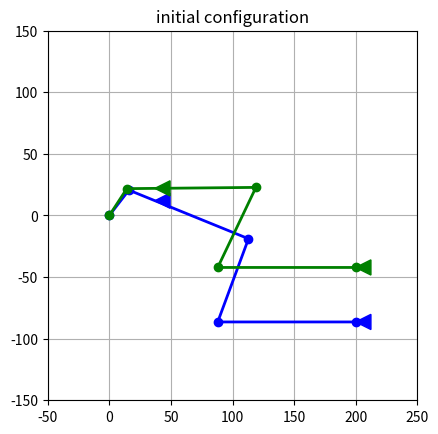
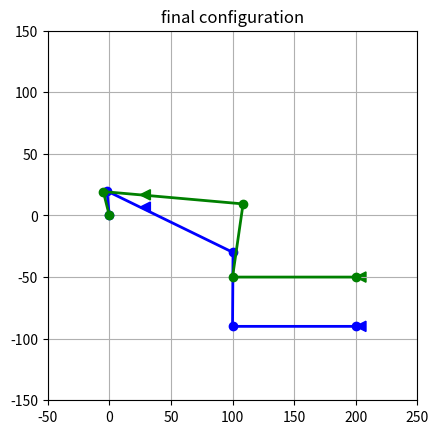
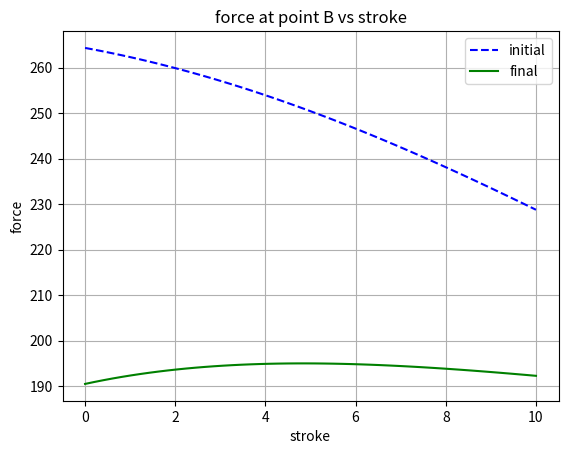
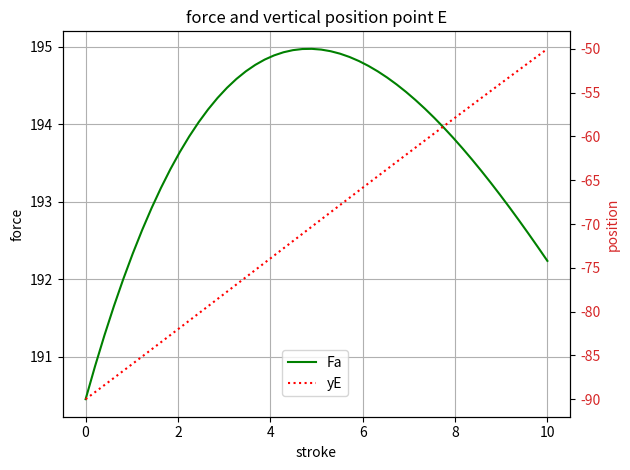

Here is the Python script that generated these plots, in order:
# Optimierung eines Mechnismus von Alberto Rossi
#
# Zielfunktion: min(Fdriver)
#
# Optimierungsvariablen: a1, a2, a3, a4, a5, xB, yB0
#
from sympy import symbols, Matrix, cos, sin, solve
from sympy.physics.mechanics import *

Vector.simplify = True
Matrix.simplify = True

t1, t2, t3, u = dynamicsymbols('t1 t2 t3 u')
t1d, t2d, t3d, ud = dynamicsymbols('t1 t2 t3 u', 1)
t1dd, t2dd, t3dd, udd = dynamicsymbols('t1 t2 t3 u', 2)
a1, a2, a3, a4, a5 = symbols('a1 a2 a3 a4 a5')
xB, xE, yB0 = symbols('xB xE yB0')
Fa, Fc = symbols('Fa Fc')

N = ReferenceFrame('N')
A = N.orientnew('A', 'Axis', [t1, N.z])
#B = A.orientnew('B', 'Axis', [t2, A.z]) # relativer Winkel
B = N.orientnew('B', 'Axis', [t2, N.z]) # absoluter Winkel


P0= Point('P0')

PA = P0.locatenew('PA', a1 * A.x)

PB = PA.locatenew('PB', a2 * B.x)

P0.set_vel(N, 0)

print(' ')

print('velocity point A')
vprint(PA.vel(N))

print('velocity point B')
vprint(PB.vel(N))

print('coordinates point B')
vprint(PB.pos_from(P0))
vprint(dot(PB.pos_from(P0),N.x))
vprint(dot(PB.pos_from(P0),N.y))

PC = PA.locatenew('PC', (a2+a3)* B.x)

C = N.orientnew('C', 'Axis', [t3, N.z]) # absoluter Winkel

PD = PC.locatenew('PD', a4 * C.x)

print('coordinates point D')
vprint(PD.pos_from(P0))
vprint(dot(PD.pos_from(P0),N.x))
vprint(dot(PD.pos_from(P0),N.y))

Meq = a2*B.x.cross(Fa*N.y) - (a2+a3)*Fc/sin(t3)*B.x.cross(C.x)

print('moment equation')
vprint(Meq)

Fdrive = solve(Meq.dot(N.z), Fa)
print('driving force')
vprint(Fdrive)

# kinematic constraints of the mechanism
eqPBx = dot(PB.pos_from(P0),N.x) - xB # horizontal position of point B fixed
eqPEx = dot(PD.pos_from(P0),N.x) + a5 - xE # horizontal position of point E fixed
eqPBy = dot(PB.pos_from(P0),N.y) - yB0 - u # final vertical position of driver
print('constraint equations')
vprint(eqPBx)
vprint(eqPEx)
vprint(eqPBy)

# clamper position
eqPDy = dot(PD.pos_from(P0),N.y) # vertical position of clamper
print('vertical clamper position')
vprint(eqPDy)


# =================================================================
# numerical evaluation

from sympy import Dummy, lambdify
from numpy import array, hstack, zeros, ones, linspace, nditer, pi
from numpy import cos, sin
from scipy.optimize import fsolve, minimize
import matplotlib.pyplot as plt

#Parameter definitions
parameters = [xE, Fc, u] # constant parameters
optvariables = [a1, a2, a3, a4, a5, xB, yB0] # optimization variables
nopt = len(optvariables) # number of optimization variables
parameters_vals = [200., 50., 10.] # values of constants
optvariables_vals = [] # initial guess

yEi = -90. # initial vertical position of poimt E (or D)
yEe = yEi + 4.*parameters_vals[-1] # final vertical position of poimt E (or D)

# dynamic symbols (position variables)
dynamic =  [t1, t2, t3]
nvar = len(dynamic) # number of state variables

#Create a list of dynamic symbols for simulation
dummy_symbols = [Dummy() for i in dynamic]  # Create a dummy symbol for each variable
dummy_dict = dict(zip(dynamic, dummy_symbols))

# substitute into nonlinear equations
eqPBx_subs = eqPBx.subs(dummy_dict)
eqPBx_func = lambdify(dummy_symbols + optvariables + parameters, eqPBx_subs)
eqPEx_subs = eqPEx.subs(dummy_dict)
eqPEx_func = lambdify(dummy_symbols + optvariables + parameters, eqPEx_subs)
eqPBy_subs = eqPBy.subs(dummy_dict)
eqPBy_func = lambdify(dummy_symbols + optvariables + parameters, eqPBy_subs)
eqPDy_subs = eqPDy.subs(dummy_dict)
eqPDy_func = lambdify(dummy_symbols + optvariables + parameters, eqPDy_subs)
Fdrive_subs = Fdrive[0].subs(dummy_dict)
Fdrive_func = lambdify(dummy_symbols + optvariables + parameters, Fdrive_subs)

# define function that determines mechanism constraint equations
def mech_con(x, args):
# x: state variables
# args: geometric parameters
#
# returns residui of relevant equations
    arguments = hstack((x, args))     # States, input, and parameters
    eqs = [eqPBx_func(*arguments)]
    eqs.append(eqPEx_func(*arguments))
    eqs.append(eqPBy_func(*arguments))
    return eqs

# define function that determines vertical position at point D (clamper)
def yE(x, args):
# x: state variables
# args: geometric parameters
#
# returns y-position of point D (and E)
    arguments = hstack((x, args))     # States, input, and parameters
    return eqPDy_func(*arguments)

# define function that determines driver force
def F_B_y(x, args):
# x: state variables
# args: geometric parameters
#
# returns vertical force at Point B (=driver force)
    arguments = hstack((x, args))     # States, input, and parameters
    return Fdrive_func(*arguments)

# define goal function
def F_integral(x, args):
# x: optimization variables
# args: geometric parameters
#
# returns numerical integral of vertical force times displacement (=work) at Point B 
# devided by umax*Fa, i.e. average force ratio
    arguments = hstack((x, args))     # States, input, and parameters
    umax = args[-1] # max. travel of point B (from parameters)
    qi = [pi/4., -pi/4., -pi/2.] # initial guess
    uarr = linspace(0., umax, 10) # displacement array
    fi = [] # force values
# loop to determine forces at positions ui
    for ui in nditer(uarr):
        arguments[-1] = ui
        qi = fsolve(mech_con, qi, args=(arguments)) # find positions
        fi.append(F_B_y(qi, arguments)) # driving force

    F_int = 0.
    for f in fi:
        F_int += f

    return F_int*uarr[1]/(umax*args[-2]) # work ratio of steps and total work

def plot_mechanism(xp, args, text=' '):
    arguments = hstack((xp, args))     # States, input, and parameters
    qi = [pi/4., -pi/4., -pi/2.] # initial guess
    q_end = fsolve(mech_con, qi, args=(arguments)) # find end positions
    arguments[-1] = 0.
    q_start = fsolve(mech_con, qi, args=(arguments)) # find start positions
    ltx = xp[5]/3. # relatuve coordinates triangle
    lty = 0.5*ltx
# geometry at start
    x_start = zeros(5)
    y_start = zeros(5)
    x_start[1] = x_start[0] + xp[0]*cos(q_start[0]) # point A
    y_start[1] = y_start[0] + xp[0]*sin(q_start[0])
    x_start[2] = x_start[1] + (xp[1]+xp[2])*cos(q_start[1]) # point C
    y_start[2] = y_start[1] + (xp[1]+xp[2])*sin(q_start[1])
    x_start[3] = x_start[2] + xp[3]*cos(q_start[2]) # point D
    y_start[3] = y_start[2] + xp[3]*sin(q_start[2])
    x_start[4] = x_start[3] + xp[4] # point E
    y_start[4] = y_start[3]
    t_B_s = plt.Polygon(((xp[5]+ltx, xp[6]-lty), (xp[5], xp[6]), \
                         (xp[5]+ltx, xp[6]+lty)), color='b')
    t_E_s = plt.Polygon(((x_start[4]+ltx, y_start[4]-lty), (x_start[4], y_start[4]), \
                         (x_start[4]+ltx, y_start[4]+lty)), color='b')
    
# geometry at end
    x_end = zeros(5)
    y_end = zeros(5)
    x_end[1] = x_end[0] + xp[0]*cos(q_end[0]) # point A
    y_end[1] = y_end[0] + xp[0]*sin(q_end[0])
    x_end[2] = x_end[1] + (xp[1]+xp[2])*cos(q_end[1]) # point C
    y_end[2] = y_end[1] + (xp[1]+xp[2])*sin(q_end[1])
    x_end[3] = x_end[2] + xp[3]*cos(q_end[2]) # point D
    y_end[3] = y_end[2] + xp[3]*sin(q_end[2])
    x_end[4] = x_end[3] + xp[4] # point E
    y_end[4] = y_end[3]
    t_B_e = plt.Polygon(((xp[5]+ltx, xp[6]-lty+args[-1]), (xp[5], xp[6]+args[-1]), \
                         (xp[5]+ltx, xp[6]+lty+args[-1])), color='g')
    t_E_e = plt.Polygon(((x_end[4]+ltx, y_end[4]-lty), (x_end[4], y_end[4]), \
                         (x_end[4]+ltx, y_end[4]+lty)), color='g')

    
    fig = plt.figure()
    ax = fig.add_subplot(111, autoscale_on=False, xlim=(-50, 250), ylim=(-150, 150))
    ax.set_aspect('equal')
    ax.grid()

    ax.plot(x_start, y_start, 'o-', lw=2, color="b")
    ax.plot(x_end, y_end, 'o-', lw=2, color="g")

    ax.add_patch(t_B_s)
    ax.add_patch(t_E_s)
    ax.add_patch(t_B_e)
    ax.add_patch(t_E_e)

    plt.title(text)
    
    fig.show()

    return
    

# tuple with parameters (needed in both objective and constraints)
arguments = (parameters_vals,)

# define bounds
b_a1 = (20,30)
b_a2 = (12,30)
b_a3 = (70,90)
b_a4 = (60,80)
b_a5 = (100,120)
b_xB = (25,45)
b_yB0 = (0, 20)
bnds = (b_a1, b_a2, b_a3, b_a4, b_a5, b_xB, b_yB0)

# define optimization constraint
# vertical start position point E (or D)
def StartPosition_E(x, args):
    arguments = hstack((x, args))     # States, input, and parameters
    qi = [pi/4., -pi/4., -pi/2.] # initial guess
    arguments[-1] = 0. # u is zero at start position
    qi = fsolve(mech_con, qi, args = (arguments)) # find positions
    arguments_all = hstack((qi, arguments))     # States, input, and parameters
    constraintVal = eqPDy_func(*arguments_all) - yEi
    constraintVal /= yEi
    return constraintVal
    
# vertical end position point E (or D)
def EndPosition_E(x, args):
    arguments = hstack((x, args))     # States, input, and parameters
    qi = [pi/4., -pi/4., -pi/2.] # initial guess
    qi = fsolve(mech_con, qi, args = (arguments)) # find positions
    arguments_all = hstack((qi, arguments))     # States, input, and parameters
    constraintVal = eqPDy_func(*arguments_all) - yEe
    constraintVal /= yEe
    return constraintVal
cons1 = ({'type':'eq','fun':StartPosition_E, 'args':arguments})
cons2 = ({'type':'eq','fun':EndPosition_E, 'args':arguments})
cons = [cons1, cons2]

# initial guess
x0 = zeros(nopt)
for i in range(0, nopt, 1):
    bnd = bnds[i]
    x0[i] = bnd[0] + 0.6*(bnd[1]-bnd[0])
print('initial guess')
print(x0)
print(F_integral(x0, *arguments))
print(StartPosition_E(x0, *arguments))
print(EndPosition_E(x0, *arguments))

# plot initial configuration
plot_mechanism(x0, parameters_vals, text='initial configuration')

# perform optimization

sol = minimize(F_integral, x0, args=arguments, method='SLSQP', \
               bounds=bnds, constraints=cons, options={'disp':True})

print(sol)
print(sol.values())
print(sol.x)

# plot final configuration
plot_mechanism(sol.x, parameters_vals, text='final configuration')

# plot force variation
arg_init = hstack((x0, parameters_vals))     # States, input, and parameters
arg_fin = hstack((sol.x, parameters_vals))     # States, input, and parameters
umax = arg_init[-1] # max. travel of point B (from parameters)
q_init = [pi/4., -pi/4., -pi/2.] # initial guess
q_fin = [pi/4., -pi/4., -pi/2.] # initial guess
np = 50 # points in grafics
uarr = linspace(0., umax, np)# displacement array
F_init = zeros(np) # force values initial configuration
F_fin = zeros(np) # force values final configuration
yE_fin = zeros(np) # vertical position final configuration

# loop to determine forces and vertical position point E at positions ui
for i in range(0, np, 1):
    arg_init[-1] = uarr[i]
    arg_fin[-1] = uarr[i]
    q_init = fsolve(mech_con, q_init, args=(arg_init)) # find positions
    F_init[i] = F_B_y(q_init, arg_init)
    q_fin = fsolve(mech_con, q_fin, args=(arg_fin)) # find positions
    F_fin[i] = F_B_y(q_fin, arg_fin)
    arguments_all = hstack((q_fin, arg_fin))
    yE_fin[i] = eqPDy_func(*arguments_all)

fig = plt.figure()
ax = fig.add_subplot(111)
ax.grid()

ax.plot(uarr, F_init, '--', color='b', label='initial')
ax.plot(uarr, F_fin, color='g', label='final')

plt.xlabel("stroke")
plt.ylabel("force")
plt.title("force at point B vs stroke")
plt.legend()
    
fig.show()


# plot force and position point E of final configuration
fig = plt.figure()
ax1 = fig.add_subplot(111)
ax1.grid()

color = 'k'
ax1.set_xlabel('stroke')
ax1.set_ylabel('force', color=color)
ax1.plot(uarr, F_fin, color='g', label='Fa')
ax1.tick_params(axis='y', labelcolor=color)

ax2 = ax1.twinx()  # instantiate a second axes that shares the same x-axis

color = 'tab:red'
ax2.set_ylabel('position', color=color)  # we already handled the x-label with ax1
ax2.plot(uarr, yE_fin, ':', color='r', label='yE')
ax2.tick_params(axis='y', labelcolor=color)

plt.title('force and vertical position point E')

# Adding legend, which helps us recognize the curve according to it's color
fig.legend(loc = 'lower center', bbox_to_anchor=(0.5, 0.15))

fig.tight_layout()  # otherwise the right y-label is slightly clipped

fig.show()
